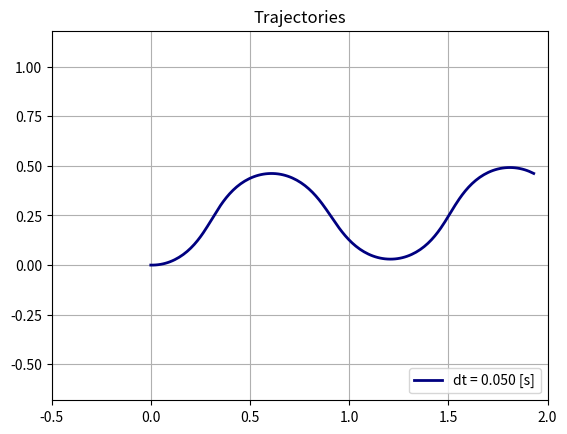

This figure's Python source:
from __future__ import absolute_import
from __future__ import division
from __future__ import print_function

import argparse
import collections
import matplotlib
import matplotlib.pylab as plt
import numpy as np
import time


# Constants used for indexing.
X = 0
Y = 1
YAW = 2

# Drawing constants.
REFRESH_RATE = 1.0 / 15.0


def euler(current_pose, t, dt):
    next_pose = current_pose.copy()
    u = 0.25
    # MISSING: Use Euler's integration method to return the next pose of our robot.
    # https://en.wikipedia.org/wiki/Euler_method
    # t is the current time.
    # dt is the time-step duration.
    # current_pose[X] is the current x position.
    # current_pose[Y] is the current y position.
    # current_pose[YAW] is the current orientation of the robot.
    # Update next_pose[X], next_pose[Y], next_pose[YAW].
    def w_fun(tn):
        return np.cos(tn)
        # return np.cos(np.floor(tn))

    x_dot = u * np.cos(current_pose[YAW])
    y_dot = u * np.sin(current_pose[YAW])
    theta_dot = w_fun(t)
    next_pose[X] = current_pose[X] + dt * x_dot
    next_pose[Y] = current_pose[Y] + dt * y_dot
    next_pose[YAW] = current_pose[YAW] + dt * theta_dot
    return next_pose


def rk4(current_pose, t, dt):
    next_pose = current_pose.copy()
    u = 0.25

    def w_fun(tn):
        return np.cos(tn)
        # return np.cos(np.floor(tn))

    # k1
    x_dot = u * np.cos(current_pose[YAW])
    y_dot = u * np.sin(current_pose[YAW])
    theta_dot = w_fun(t)

    # After dt/2, get mid points
    x_mid = current_pose[X] + dt / 2 * x_dot
    y_mid = current_pose[Y] + dt / 2 * y_dot
    theta_mid = current_pose[YAW] + dt / 2 * theta_dot
    # get k2
    x_dot2 = u * np.cos(theta_mid)
    y_dot2 = u * np.sin(theta_mid)
    theta_dot2 = w_fun(t + dt / 2)

    # after dt/2, get mid points (use k2)
    x_mid2 = current_pose[X] + dt / 2 * x_dot2
    y_mid2 = current_pose[Y] + dt / 2 * y_dot2
    theta_mid2 = current_pose[YAW] + dt / 2 * theta_dot2
    # get k3
    x_dot3 = u * np.cos(theta_mid2)
    y_dot3 = u * np.sin(theta_mid2)
    theta_dot3 = w_fun(t + dt / 2)

    # after dt, get end points (use k3)
    x_end = current_pose[X] + dt * x_dot3
    y_end = current_pose[Y] + dt * y_dot3
    theta_end = current_pose[YAW] + dt * theta_dot3
    # get k4
    x_dot4 = u * np.cos(theta_end)
    y_dot4 = u * np.sin(theta_end)
    theta_dot4 = w_fun(t + dt)

    def forth_order(k1, k2, k3, k4, dt):
        return 1 / 6 * (k1 + 2 * k2 + 2 * k3 + k4) * dt

    # Get final
    next_pose[X] = current_pose[X] + forth_order(x_dot, x_dot2, x_dot3, x_dot4, dt)
    next_pose[Y] = current_pose[Y] + forth_order(y_dot, y_dot2, y_dot3, y_dot4, dt)
    next_pose[YAW] = current_pose[YAW] + forth_order(
        theta_dot, theta_dot2, theta_dot3, theta_dot4, dt
    )
    # MISSING: Use classical Runge-Kutta to return the next pose of our robot.
    # https://en.wikipedia.org/wiki/Runge%E2%80%93Kutta_methods
    # t is the current time.
    # dt is the time-step duration.
    # current_pose[X] is the current x position.
    # current_pose[Y] is the current y position.
    # current_pose[YAW] is the current orientation of the robot.
    # Update next_pose[X], next_pose[Y], next_pose[YAW].

    return next_pose


def main(args):
    print("Using method {}".format(args.method))
    integration_method = globals()[args.method]

    fig = plt.figure()
    ax = fig.add_subplot(111)
    plt.ion()  # Interactive mode.
    plt.grid("on")
    plt.axis("equal")
    plt.xlim([-0.5, 2])
    plt.ylim([-0.75, 1.25])
    plt.show()
    colors = colors_from("jet", len(args.dt))

    # Show all dt.
    for color, dt in zip(colors, args.dt):
        print("Using dt = {}".format(dt))

        # Initial robot pose (x, y and theta).
        robot_pose = np.array([0.0, 0.0, 0.0], dtype=np.float32)
        robot_drawer = RobotDrawer(
            ax, robot_pose, color=color, label="dt = %.3f [s]" % dt
        )
        if args.animate:
            fig.canvas.draw()
            fig.canvas.flush_events()

        # Simulate for 10 seconds.
        last_time_drawn = 0.0
        last_time_drawn_real = time.time()
        for t in np.arange(0.0, 10.0, dt):
            robot_pose = integration_method(robot_pose, t, dt)

            plt.title("time = %.3f [s] with dt = %.3f [s]" % (t + dt, dt))
            robot_drawer.update(robot_pose)

            # Do not draw too many frames.
            time_drawn = t
            if args.animate and (time_drawn - last_time_drawn > REFRESH_RATE):
                # Try to draw in real-time.
                time_drawn_real = time.time()
                delta_time_real = time_drawn_real - last_time_drawn_real
                if delta_time_real < REFRESH_RATE:
                    time.sleep(REFRESH_RATE - delta_time_real)
                last_time_drawn_real = time_drawn_real
                last_time_drawn = time_drawn
                fig.canvas.draw()
                fig.canvas.flush_events()
        robot_drawer.done()

    plt.ioff()
    plt.title("Trajectories")
    plt.legend(loc="lower right")
    plt.show(block=True)


# Simple class to draw and animate a robot.
class RobotDrawer(object):

    def __init__(self, ax, pose, radius=0.05, label=None, color="g"):
        self._pose = pose.copy()
        self._radius = radius
        self._history_x = [pose[X]]
        self._history_y = [pose[Y]]
        self._outside = ax.plot([], [], "b", lw=2)[0]
        self._front = ax.plot([], [], "b", lw=2)[0]
        self._path = ax.plot([], [], c=color, lw=2, label=label)[0]
        self.draw()

    def update(self, pose):
        self._pose = pose.copy()
        self._history_x.append(pose[X])
        self._history_y.append(pose[Y])
        self.draw()

    def draw(self):
        a = np.linspace(0.0, 2 * np.pi, 20)
        x = np.cos(a) * self._radius + self._pose[X]
        y = np.sin(a) * self._radius + self._pose[Y]
        self._outside.set_data(x, y)
        r = np.array([0.0, self._radius])
        x = np.cos(self._pose[YAW]) * r + self._pose[X]
        y = np.sin(self._pose[YAW]) * r + self._pose[Y]
        self._front.set_data(x, y)
        self._path.set_data(self._history_x, self._history_y)

    def done(self):
        self._outside.set_data([], [])
        self._front.set_data([], [])


def colors_from(cmap_name, ncolors):
    cm = plt.get_cmap(cmap_name)
    cm_norm = matplotlib.colors.Normalize(vmin=0, vmax=ncolors - 1)
    scalar_map = matplotlib.cm.ScalarMappable(norm=cm_norm, cmap=cm)
    return [scalar_map.to_rgba(i) for i in range(ncolors)]


def positive_floats(string):
    values = tuple(float(v) for v in string.split(","))
    for v in values:
        if v <= 0.0:
            raise argparse.ArgumentTypeError("{} is not strictly positive.".format(v))
    return values


if __name__ == "__main__":
    parser = argparse.ArgumentParser(
        description="Launches a battery of experiments in parallel"
    )
    parser.add_argument(
        "--method",
        action="store",
        default="euler",
        help="Integration method.",
        choices=["euler", "rk4"],
    )
    parser.add_argument(
        "--dt",
        type=positive_floats,
        action="store",
        default=(0.05,),
        help="Integration step.",
    )
    parser.add_argument(
        "--animate", action="store_true", default=False, help="Whether to animate."
    )
    args = parser.parse_args()
    main(args)
